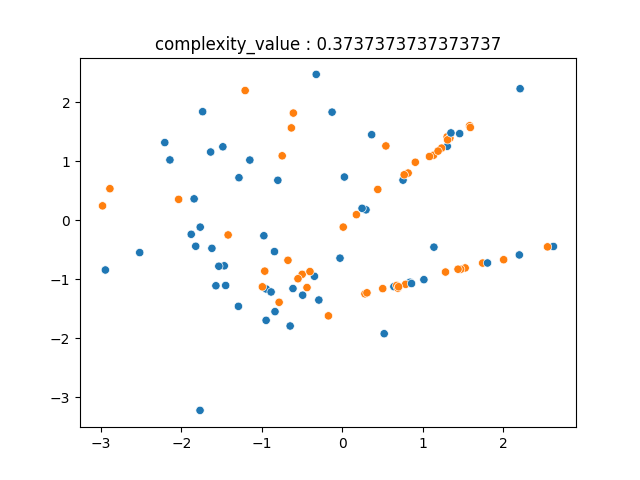

Data behind this chart, as committed beside it:
-2.206630230510560509e+00, 1.318584687388528964e+00, 0.000000000000000000e+00
-2.980288347889558764e+00, 2.453269442587446836e-01, 1.000000000000000000e+00
-1.484716709601395124e+00, 1.246844362424351926e+00, 0.000000000000000000e+00
-9.458475137326608495e-01, -1.164491743274335356e+00, 0.000000000000000000e+00
5.021945165615320228e-01, -1.157938517869707695e+00, 1.000000000000000000e+00
6.413412332009058581e-01, -1.124105994565739230e+00, 0.000000000000000000e+00
6.768403487756899928e-01, -1.104256081260825972e+00, 1.000000000000000000e+00
-4.991657810560767849e-01, -9.160009889712528164e-01, 1.000000000000000000e+00
-1.449943450517410470e+00, -1.104980749192943534e+00, 0.000000000000000000e+00
2.624249183061733603e+00, -4.436106150550142013e-01, 0.000000000000000000e+00
2.943410425972765587e-01, 1.779872553644685773e-01, 0.000000000000000000e+00
1.302881556056521895e+00, 1.415907541354537891e+00, 1.000000000000000000e+00
-1.768557912277221256e+00, -3.223181233802606904e+00, 0.000000000000000000e+00
2.811806899063188370e-01, -1.246039947619045352e+00, 1.000000000000000000e+00
6.917638843175701879e-01, -1.150469771408094699e+00, 1.000000000000000000e+00
2.453752706399079386e-01, 2.036634571694776463e-01, 0.000000000000000000e+00
-1.636606779285414426e+00, 1.158389953968028463e+00, 0.000000000000000000e+00
-4.390150165010150429e-01, -1.139877263406939178e+00, 1.000000000000000000e+00
-3.466015427174322650e-01, -9.489800081912876939e-01, 0.000000000000000000e+00
-1.207659054232763651e+00, 2.200685574234939601e+00, 1.000000000000000000e+00
1.743935812327286783e+00, -7.247234053075322091e-01, 1.000000000000000000e+00
-9.642612880240831741e-01, -8.614395410597539549e-01, 1.000000000000000000e+00
2.005254291211886919e+00, -6.678144721186778376e-01, 1.000000000000000000e+00
1.804616822246372099e+00, -7.234705710546910362e-01, 0.000000000000000000e+00
1.304354077571900472e+00, 1.255935195378416580e+00, 0.000000000000000000e+00
-4.927871352433577101e-01, -1.269475182949985959e+00, 0.000000000000000000e+00
-8.367265957948156752e-01, -1.548090494531163319e+00, 0.000000000000000000e+00
2.550347090136379613e+00, -4.498889178410617751e-01, 1.000000000000000000e+00
-6.330981664145181043e-01, 1.567199910247654815e+00, 1.000000000000000000e+00
-2.142819507970943782e+00, 1.024147313840796381e+00, 0.000000000000000000e+00
-1.284537165613508947e+00, 7.228535783716714125e-01, 0.000000000000000000e+00
-2.888732036102660494e+00, 5.366439888160268179e-01, 1.000000000000000000e+00
-1.735990252894150654e+00, 1.842258958980331762e+00, 0.000000000000000000e+00
-6.757051458499534480e-01, -6.776140280600058130e-01, 1.000000000000000000e+00
-9.937248726931756648e-01, -1.127982591862401129e+00, 1.000000000000000000e+00
-8.853286922538633474e-01, -1.215031463644238530e+00, 0.000000000000000000e+00
-1.273397641026513538e-01, 1.834701064516269131e+00, 0.000000000000000000e+00
1.138656354501945245e+00, -4.548626354725027188e-01, 0.000000000000000000e+00
-9.471896308811433851e-01, -1.696070782340249661e+00, 0.000000000000000000e+00
-1.620931315401269668e+00, -4.750227837539711118e-01, 0.000000000000000000e+00
-4.021443799180778322e-01, -8.687955934932682922e-01, 1.000000000000000000e+00
-9.751435372224486198e-01, -2.613192712054037692e-01, 0.000000000000000000e+00
-6.133976270844390122e-01, -1.156824351743277690e+00, 0.000000000000000000e+00
3.062695284527630069e-01, -1.229115603648109234e+00, 1.000000000000000000e+00
1.336790280815422838e+00, 1.395563322116015748e+00, 1.000000000000000000e+00
2.200293207169512044e+00, -5.869181284273481403e-01, 0.000000000000000000e+00
-2.945050341012986905e+00, -8.422267829923202331e-01, 0.000000000000000000e+00
4.408677807998695464e-01, 5.236277553323929190e-01, 1.000000000000000000e+00
2.580867616018633903e-02, 7.342472526213993378e-01, 0.000000000000000000e+00
-1.822224240304216369e+00, -4.397824044303260127e-01, 0.000000000000000000e+00
8.408480602856690522e-01, -1.050535795095528524e+00, 0.000000000000000000e+00
7.869813903217495188e-01, -1.085262001768240836e+00, 1.000000000000000000e+00
1.308594297430087039e+00, 1.364833977371856299e+00, 1.000000000000000000e+00
-6.086147993319628302e-01, 1.818745992751444440e+00, 1.000000000000000000e+00
1.582212560467296303e+00, 1.603070261659832907e+00, 1.000000000000000000e+00
8.180270071459553316e-01, 8.015989048880453050e-01, 1.000000000000000000e+00
-1.878039968814232186e+00, -2.369981996484635811e-01, 0.000000000000000000e+00
1.526803250124406208e+00, -8.072364953551875999e-01, 1.000000000000000000e+00
1.233781446273018556e+00, 1.224576427465311701e+00, 1.000000000000000000e+00
-8.013874252818502519e-01, 6.790483897103680722e-01, 0.000000000000000000e+00
1.590915633588657174e+00, 1.574150132019085380e+00, 1.000000000000000000e+00
... 39 more rows
